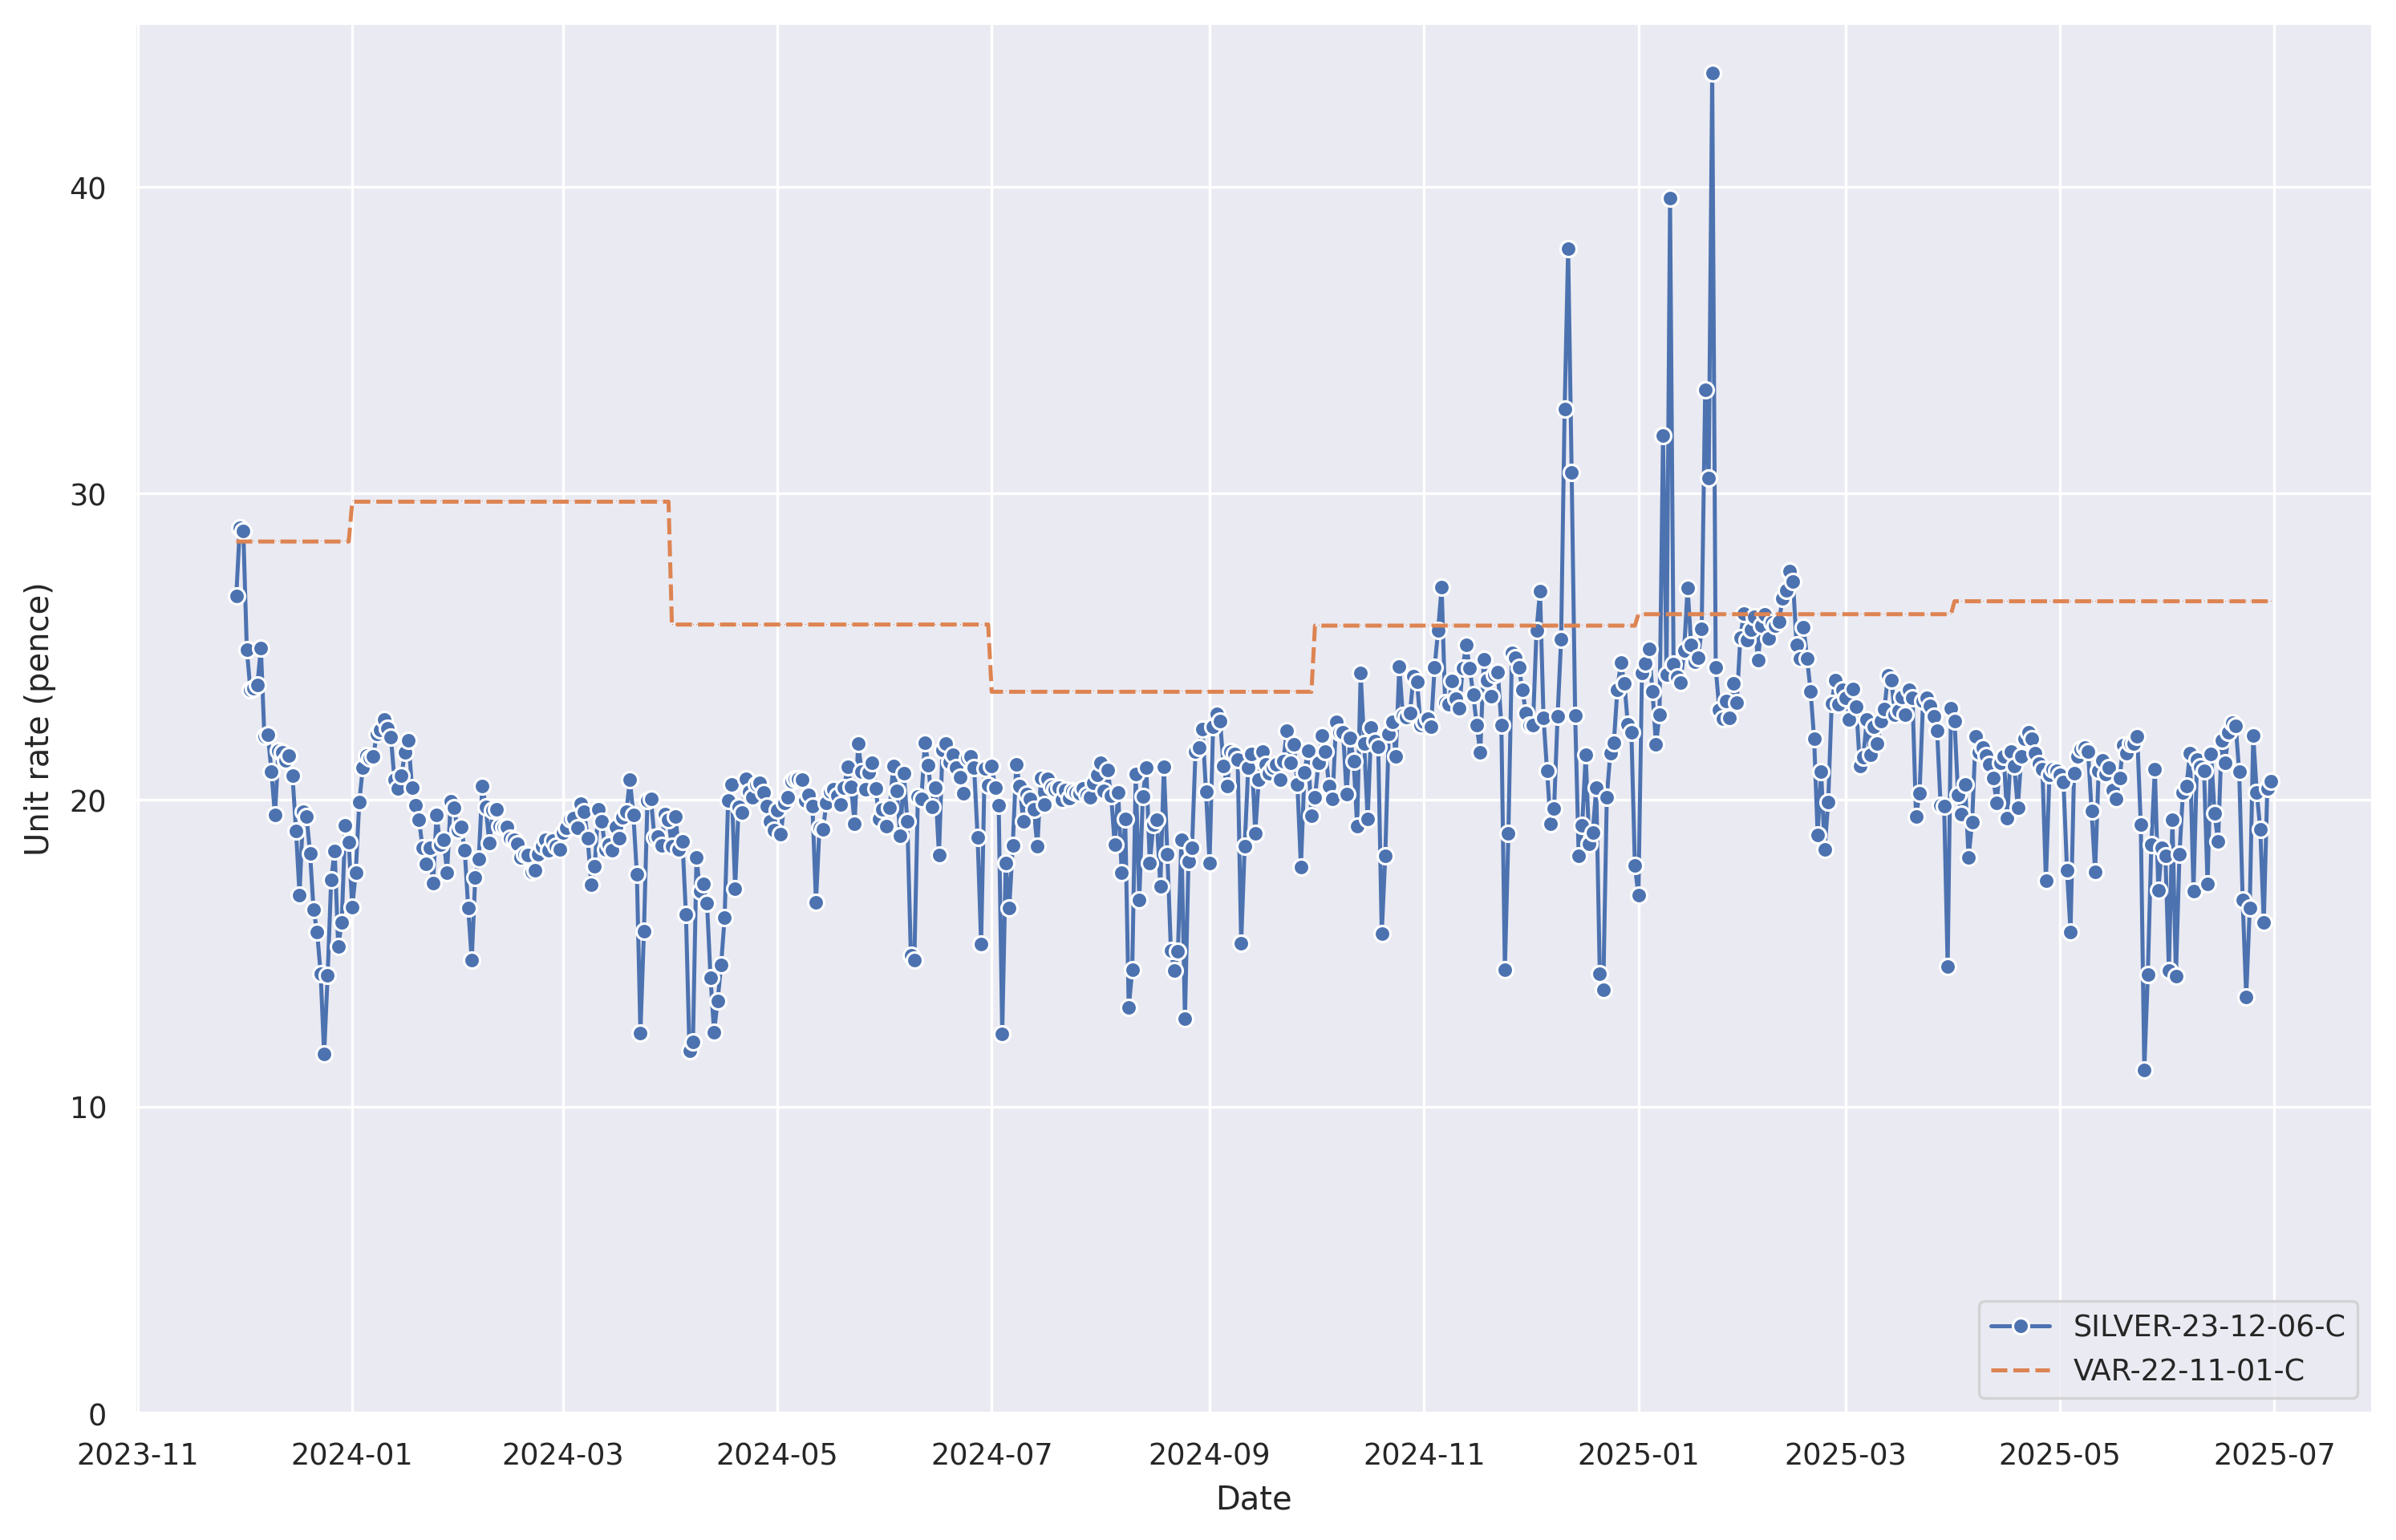

The table this chart was drawn from, first rows:
, SILVER-23-12-06-C, VAR-22-11-01-C
2025-06-29 23:00:00+00:00, 20.61, 26.48
2025-06-28 23:00:00+00:00, 20.38, 26.48
2025-06-27 23:00:00+00:00, 16, 26.48
2025-06-26 23:00:00+00:00, 19.05, 26.48
2025-06-25 23:00:00+00:00, 20.24, 26.48
2025-06-24 23:00:00+00:00, 22.1, 26.48
2025-06-23 23:00:00+00:00, 16.46, 26.48
2025-06-22 23:00:00+00:00, 13.58, 26.48
2025-06-21 23:00:00+00:00, 16.73, 26.48
2025-06-20 23:00:00+00:00, 20.93, 26.48
2025-06-19 23:00:00+00:00, 22.42, 26.48
2025-06-18 23:00:00+00:00, 22.52, 26.48
2025-06-17 23:00:00+00:00, 22.2, 26.48
2025-06-16 23:00:00+00:00, 21.22, 26.48
2025-06-15 23:00:00+00:00, 21.93, 26.48
2025-06-14 23:00:00+00:00, 18.64, 26.48
2025-06-13 23:00:00+00:00, 19.55, 26.48
2025-06-12 23:00:00+00:00, 21.5, 26.48
2025-06-11 23:00:00+00:00, 17.25, 26.48
2025-06-10 23:00:00+00:00, 20.96, 26.48
2025-06-09 23:00:00+00:00, 21.08, 26.48
2025-06-08 23:00:00+00:00, 21.3, 26.48
2025-06-07 23:00:00+00:00, 17.03, 26.48
2025-06-06 23:00:00+00:00, 21.51, 26.48
2025-06-05 23:00:00+00:00, 20.46, 26.48
2025-06-04 23:00:00+00:00, 20.24, 26.48
2025-06-03 23:00:00+00:00, 18.22, 26.48
2025-06-02 23:00:00+00:00, 14.25, 26.48
2025-06-01 23:00:00+00:00, 19.34, 26.48
2025-05-31 23:00:00+00:00, 14.45, 26.48
2025-05-30 23:00:00+00:00, 18.19, 26.48
2025-05-29 23:00:00+00:00, 18.45, 26.48
2025-05-28 23:00:00+00:00, 17.06, 26.48
2025-05-27 23:00:00+00:00, 21.0, 26.48
2025-05-26 23:00:00+00:00, 18.54, 26.48
2025-05-25 23:00:00+00:00, 14.3, 26.48
2025-05-24 23:00:00+00:00, 11.19, 26.48
2025-05-23 23:00:00+00:00, 19.19, 26.48
2025-05-22 23:00:00+00:00, 22.07, 26.48
2025-05-21 23:00:00+00:00, 21.85, 26.48
2025-05-20 23:00:00+00:00, 21.83, 26.48
2025-05-19 23:00:00+00:00, 21.54, 26.48
2025-05-18 23:00:00+00:00, 21.8, 26.48
2025-05-17 23:00:00+00:00, 20.72, 26.48
2025-05-16 23:00:00+00:00, 20.04, 26.48
2025-05-15 23:00:00+00:00, 20.33, 26.48
2025-05-14 23:00:00+00:00, 21.06, 26.48
2025-05-13 23:00:00+00:00, 20.85, 26.48
2025-05-12 23:00:00+00:00, 21.28, 26.48
2025-05-11 23:00:00+00:00, 20.94, 26.48
2025-05-10 23:00:00+00:00, 17.66, 26.48
2025-05-09 23:00:00+00:00, 19.65, 26.48
2025-05-08 23:00:00+00:00, 21.58, 26.48
2025-05-07 23:00:00+00:00, 21.71, 26.48
2025-05-06 23:00:00+00:00, 21.66, 26.48
2025-05-05 23:00:00+00:00, 21.41, 26.48
2025-05-04 23:00:00+00:00, 20.87, 26.48
2025-05-03 23:00:00+00:00, 15.7, 26.48
2025-05-02 23:00:00+00:00, 17.7, 26.48
2025-05-01 23:00:00+00:00, 20.59, 26.48
... 520 more rows
